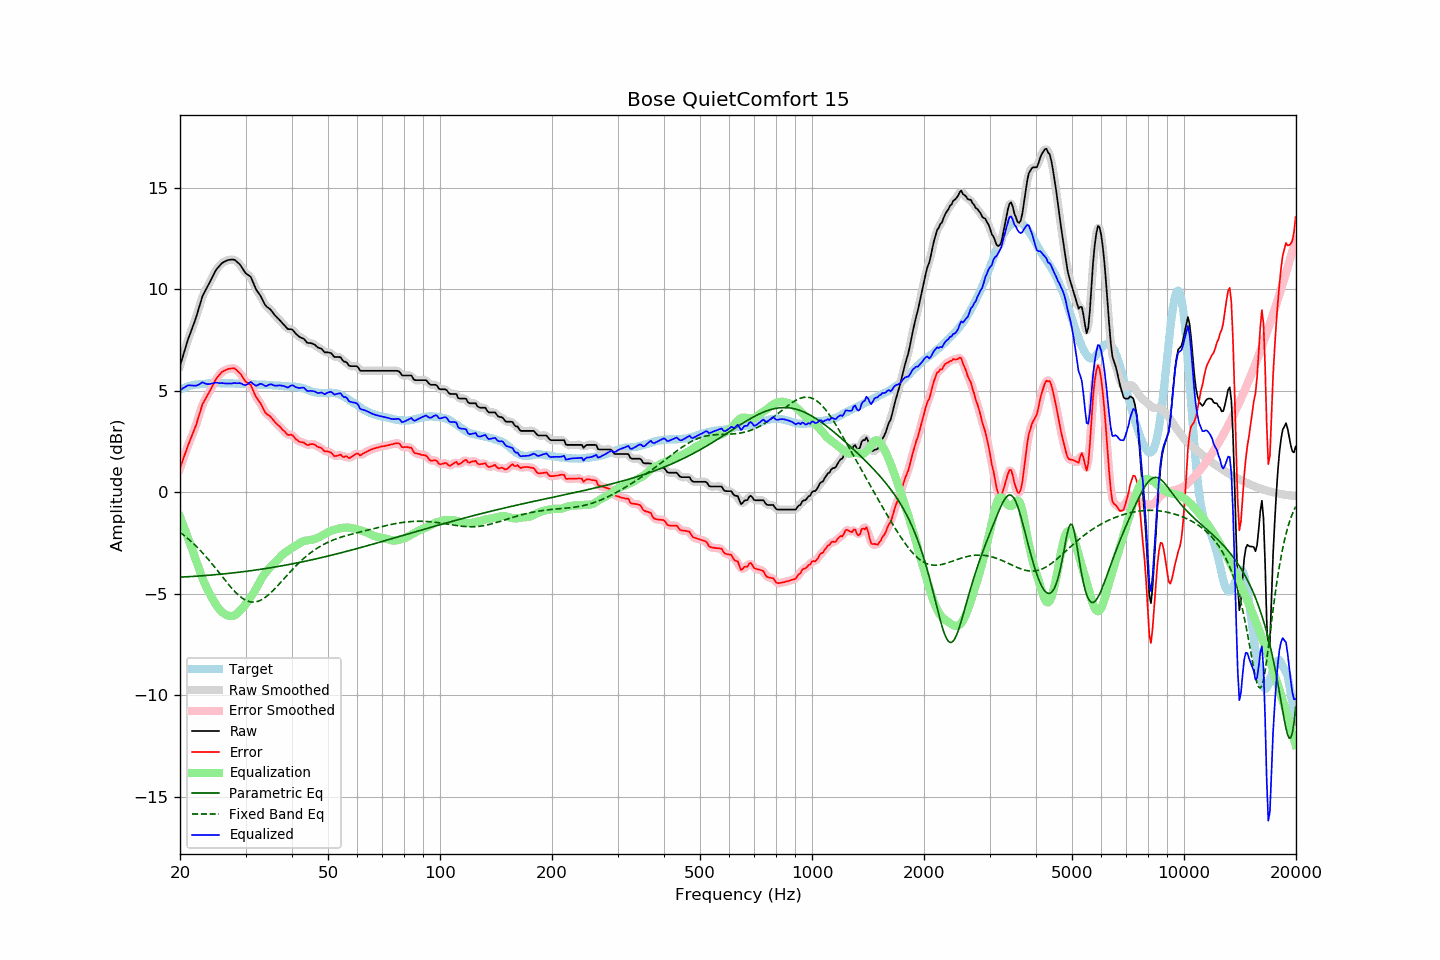

The data file committed next to this chart (first rows):
frequency, raw, error, smoothed, error_smoothed, equalization, parametric_eq, fixed_band_eq, equalized_raw, equalized_smoothed, target
20.00, 6.22, 1.17, 6.21, 1.17, -1.21, -4.19, -1.98, 5.01, 5.01, 5.05
20.20, 6.48, 1.39, 6.49, 1.40, -1.41, -4.18, -2.04, 5.07, 5.07, 5.09
20.40, 6.75, 1.63, 6.75, 1.63, -1.62, -4.18, -2.10, 5.13, 5.13, 5.12
20.61, 7.01, 1.86, 7.01, 1.86, -1.83, -4.18, -2.16, 5.17, 5.18, 5.15
20.81, 7.27, 2.08, 7.27, 2.09, -2.05, -4.17, -2.23, 5.23, 5.23, 5.19
21.02, 7.53, 2.30, 7.52, 2.30, -2.26, -4.17, -2.29, 5.27, 5.25, 5.23
21.23, 7.74, 2.50, 7.74, 2.50, -2.48, -4.16, -2.36, 5.26, 5.27, 5.24
21.44, 7.95, 2.70, 7.96, 2.70, -2.70, -4.16, -2.43, 5.26, 5.26, 5.26
21.66, 8.17, 2.89, 8.16, 2.89, -2.91, -4.15, -2.51, 5.25, 5.25, 5.28
21.87, 8.38, 3.10, 8.39, 3.10, -3.14, -4.15, -2.58, 5.25, 5.25, 5.29
22.09, 8.61, 3.31, 8.62, 3.32, -3.37, -4.14, -2.66, 5.25, 5.25, 5.31
22.31, 8.87, 3.57, 8.87, 3.56, -3.59, -4.14, -2.74, 5.28, 5.28, 5.31
22.54, 9.13, 3.81, 9.14, 3.83, -3.82, -4.13, -2.82, 5.31, 5.32, 5.32
22.76, 9.40, 4.08, 9.40, 4.08, -4.03, -4.12, -2.90, 5.37, 5.37, 5.33
22.99, 9.66, 4.33, 9.63, 4.30, -4.24, -4.12, -2.99, 5.42, 5.39, 5.33
23.22, 9.81, 4.48, 9.82, 4.48, -4.43, -4.11, -3.07, 5.38, 5.38, 5.33
23.45, 9.96, 4.62, 9.97, 4.63, -4.62, -4.11, -3.16, 5.35, 5.35, 5.34
23.69, 10.11, 4.75, 10.11, 4.76, -4.78, -4.10, -3.26, 5.33, 5.33, 5.35
23.92, 10.26, 4.90, 10.27, 4.90, -4.94, -4.09, -3.35, 5.32, 5.33, 5.36
24.16, 10.42, 5.05, 10.42, 5.05, -5.08, -4.09, -3.44, 5.34, 5.34, 5.37
24.40, 10.58, 5.20, 10.58, 5.21, -5.22, -4.08, -3.54, 5.36, 5.36, 5.38
24.65, 10.73, 5.36, 10.74, 5.36, -5.36, -4.07, -3.64, 5.37, 5.38, 5.37
24.89, 10.89, 5.52, 10.88, 5.51, -5.49, -4.07, -3.73, 5.40, 5.39, 5.37
25.14, 11.01, 5.64, 11.00, 5.63, -5.62, -4.06, -3.83, 5.40, 5.39, 5.37
25.39, 11.10, 5.73, 11.11, 5.74, -5.73, -4.05, -3.93, 5.38, 5.38, 5.37
25.65, 11.19, 5.82, 11.20, 5.83, -5.82, -4.04, -4.03, 5.37, 5.38, 5.37
25.91, 11.28, 5.92, 11.27, 5.90, -5.90, -4.04, -4.14, 5.38, 5.37, 5.36
26.16, 11.33, 5.96, 11.33, 5.96, -5.96, -4.03, -4.24, 5.37, 5.37, 5.37
26.43, 11.37, 6.00, 11.38, 6.01, -6.01, -4.02, -4.33, 5.36, 5.36, 5.37
26.69, 11.41, 6.04, 11.41, 6.04, -6.05, -4.01, -4.43, 5.36, 5.36, 5.37
26.96, 11.44, 6.07, 11.44, 6.07, -6.08, -4.00, -4.53, 5.36, 5.35, 5.37
27.23, 11.45, 6.08, 11.45, 6.09, -6.10, -4.00, -4.62, 5.35, 5.35, 5.37
27.50, 11.46, 6.09, 11.47, 6.10, -6.10, -3.99, -4.72, 5.36, 5.36, 5.37
27.77, 11.46, 6.11, 11.46, 6.10, -6.09, -3.98, -4.80, 5.37, 5.37, 5.36
28.05, 11.45, 6.10, 11.43, 6.08, -6.06, -3.97, -4.89, 5.39, 5.37, 5.35
28.33, 11.38, 6.04, 11.39, 6.04, -6.01, -3.96, -4.97, 5.37, 5.37, 5.34
28.62, 11.31, 5.96, 11.32, 5.97, -5.95, -3.95, -5.05, 5.37, 5.38, 5.35
28.90, 11.24, 5.89, 11.23, 5.89, -5.87, -3.94, -5.12, 5.37, 5.37, 5.35
29.19, 11.14, 5.80, 11.13, 5.78, -5.78, -3.93, -5.18, 5.36, 5.35, 5.34
29.48, 11.01, 5.66, 11.01, 5.66, -5.69, -3.92, -5.24, 5.32, 5.32, 5.35
29.78, 10.88, 5.53, 10.89, 5.54, -5.60, -3.91, -5.29, 5.28, 5.29, 5.35
30.08, 10.78, 5.43, 10.79, 5.45, -5.50, -3.90, -5.33, 5.28, 5.29, 5.35
30.38, 10.72, 5.38, 10.73, 5.39, -5.40, -3.89, -5.36, 5.32, 5.33, 5.34
30.68, 10.67, 5.33, 10.67, 5.34, -5.29, -3.88, -5.39, 5.38, 5.38, 5.34
30.99, 10.61, 5.29, 10.58, 5.25, -5.17, -3.87, -5.41, 5.44, 5.40, 5.32
31.30, 10.43, 5.11, 10.43, 5.11, -5.06, -3.86, -5.41, 5.37, 5.37, 5.32
31.61, 10.24, 4.92, 10.25, 4.93, -4.93, -3.85, -5.41, 5.31, 5.31, 5.32
31.93, 10.04, 4.73, 10.06, 4.75, -4.80, -3.84, -5.41, 5.25, 5.26, 5.31
32.24, 9.91, 4.61, 9.92, 4.61, -4.65, -3.83, -5.39, 5.26, 5.27, 5.30
32.57, 9.80, 4.50, 9.80, 4.50, -4.50, -3.81, -5.36, 5.31, 5.30, 5.30
32.89, 9.69, 4.39, 9.68, 4.38, -4.35, -3.80, -5.33, 5.34, 5.33, 5.30
33.22, 9.54, 4.24, 9.53, 4.24, -4.22, -3.79, -5.29, 5.32, 5.32, 5.30
33.55, 9.38, 4.09, 9.38, 4.08, -4.10, -3.78, -5.24, 5.28, 5.28, 5.29
33.89, 9.22, 3.93, 9.24, 3.95, -3.99, -3.77, -5.19, 5.23, 5.25, 5.29
34.23, 9.13, 3.84, 9.14, 3.86, -3.89, -3.75, -5.13, 5.24, 5.25, 5.29
34.57, 9.08, 3.80, 9.07, 3.79, -3.80, -3.74, -5.06, 5.28, 5.28, 5.28
34.92, 9.02, 3.74, 9.01, 3.73, -3.71, -3.73, -4.99, 5.32, 5.30, 5.28
35.27, 8.93, 3.66, 8.93, 3.66, -3.62, -3.72, -4.92, 5.31, 5.30, 5.27
35.62, 8.82, 3.56, 8.83, 3.56, -3.55, -3.70, -4.84, 5.28, 5.28, 5.26
35.97, 8.72, 3.46, 8.73, 3.47, -3.47, -3.69, -4.76, 5.25, 5.26, 5.26
... 635 more rows
